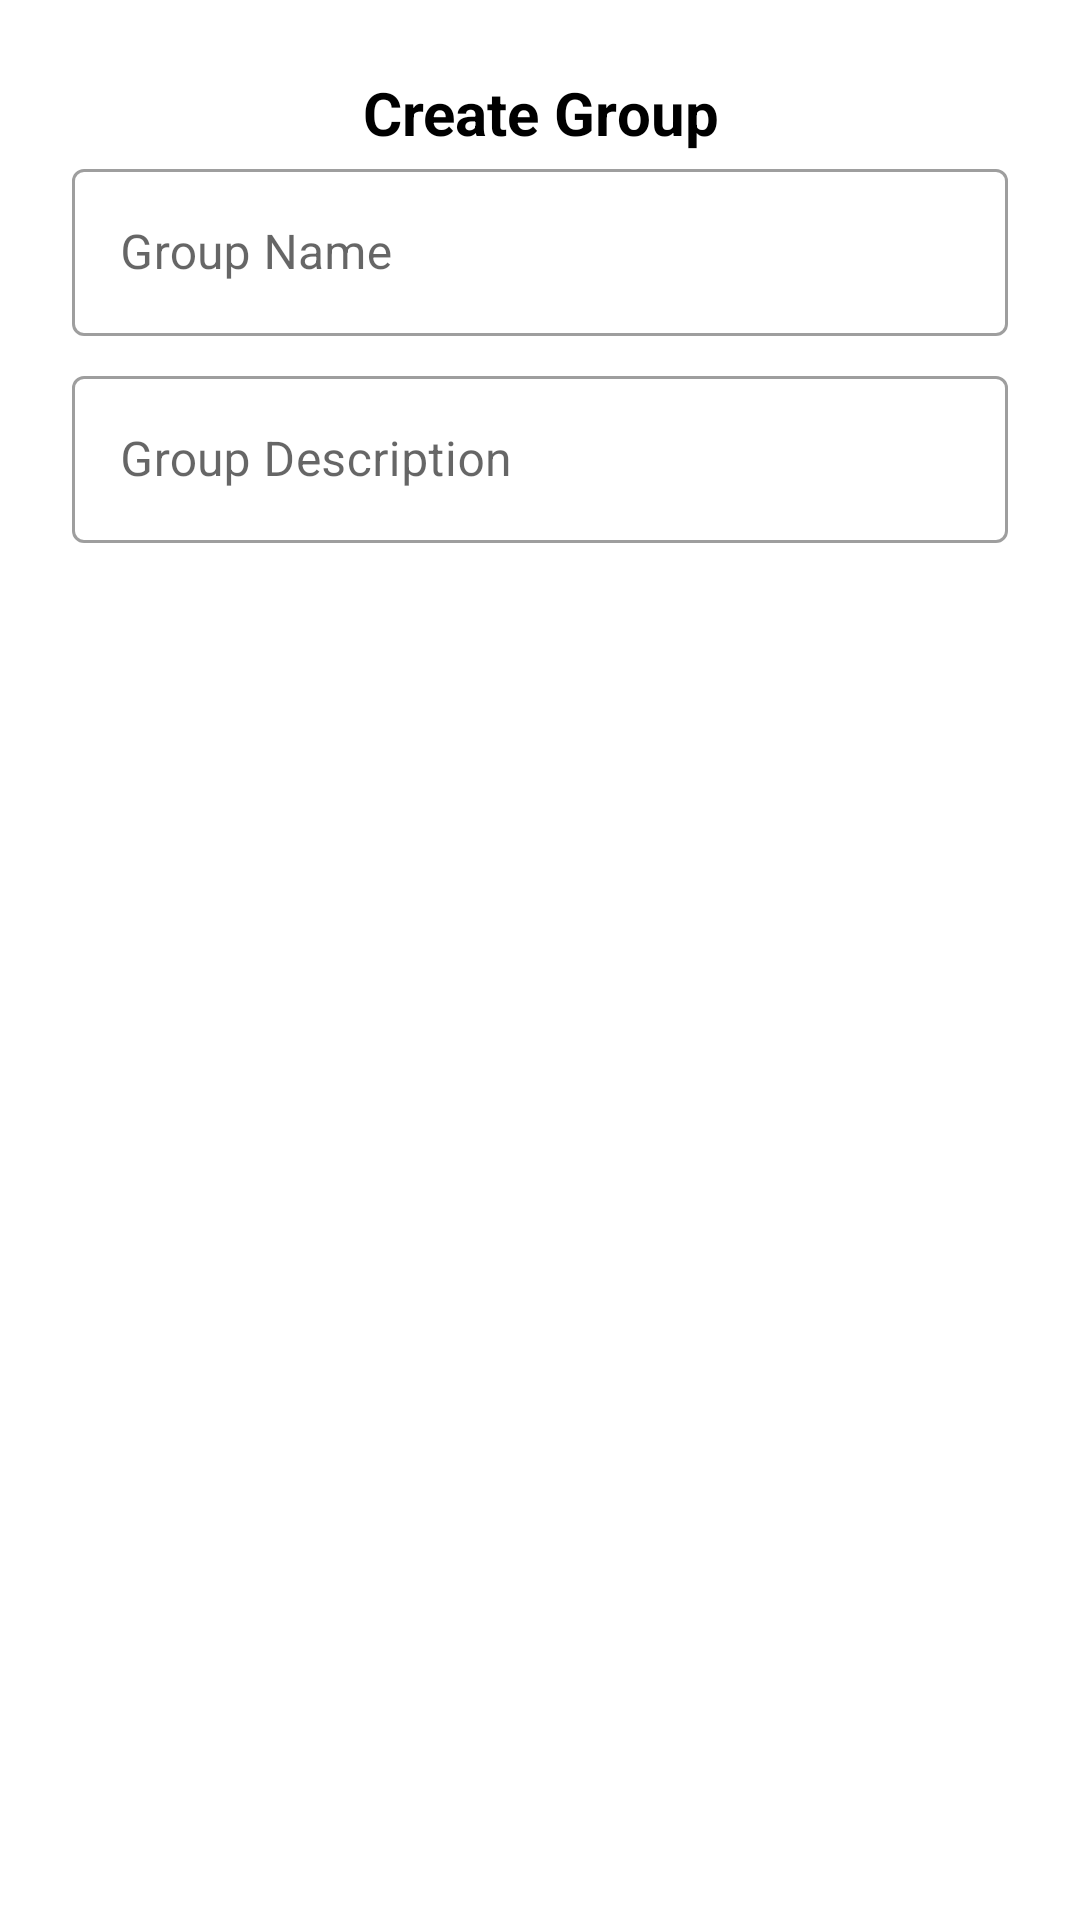

Write the Android layout XML for this screen, with the resource values it uses.
<!-- AndroidManifest.xml: application theme Theme.YouthSports -->
<!-- res/layout/create_group_chat_layout_in_dialog.xml -->
<?xml version="1.0" encoding="utf-8"?>
<LinearLayout xmlns:android="http://schemas.android.com/apk/res/android"
    xmlns:app="http://schemas.android.com/apk/res-auto"
    android:layout_width="match_parent"
    android:layout_height="wrap_content"
    android:orientation="vertical"
    android:padding="24dp">


    <TextView
        android:id="@+id/dialogTitle"
        android:layout_width="match_parent"
        android:layout_height="wrap_content"
        android:text="Create Group"
        android:textSize="20sp"
        android:textStyle="bold"
        android:textColor="#000"
        android:gravity="center"
        />

    <com.google.android.material.textfield.TextInputLayout
        android:id="@+id/groupNameLayout"
        style="@style/Widget.MaterialComponents.TextInputLayout.OutlinedBox"
        android:layout_width="match_parent"
        android:layout_height="wrap_content"
        android:hint="Group Name">

        <com.google.android.material.textfield.TextInputEditText
            android:id="@+id/groupNameInput"
            android:layout_width="match_parent"
            android:layout_height="wrap_content"/>
    </com.google.android.material.textfield.TextInputLayout>

    <com.google.android.material.textfield.TextInputLayout
        android:id="@+id/groupDescriptionLayout"
        style="@style/Widget.MaterialComponents.TextInputLayout.OutlinedBox"
        android:layout_width="match_parent"
        android:layout_height="wrap_content"
        android:layout_marginTop="8dp"
        android:hint="Group Description">

        <com.google.android.material.textfield.TextInputEditText
            android:id="@+id/groupDescriptionInput"
            android:layout_width="match_parent"
            android:layout_height="wrap_content"/>
    </com.google.android.material.textfield.TextInputLayout>
</LinearLayout>
<!-- resources referenced by this layout -->
<resources>
  <style name="Theme.YouthSports" parent="Theme.MaterialComponents.DayNight.DarkActionBar">
          
          <item name="colorPrimary">@color/purple_500</item>
          <item name="colorPrimaryVariant">@color/purple_700</item>
          <item name="colorOnPrimary">@color/white</item>
          
          <item name="colorSecondary">@color/teal_200</item>
          <item name="colorSecondaryVariant">@color/teal_700</item>
          <item name="colorOnSecondary">@color/black</item>
          
          <item name="android:statusBarColor">?attr/colorPrimaryVariant</item>
          
      </style>
  <!-- not gathered from this repository: default colours our renderer supplied (Android Studio template values) -->
  <color name="purple_500">#FF6200EE</color>
  <color name="purple_700">#FF3700B3</color>
  <color name="teal_200">#FF03DAC5</color>
  <color name="teal_700">#FF018786</color>
  <color name="black">#FF000000</color>
  <color name="white">#FFFFFFFF</color>
</resources>
